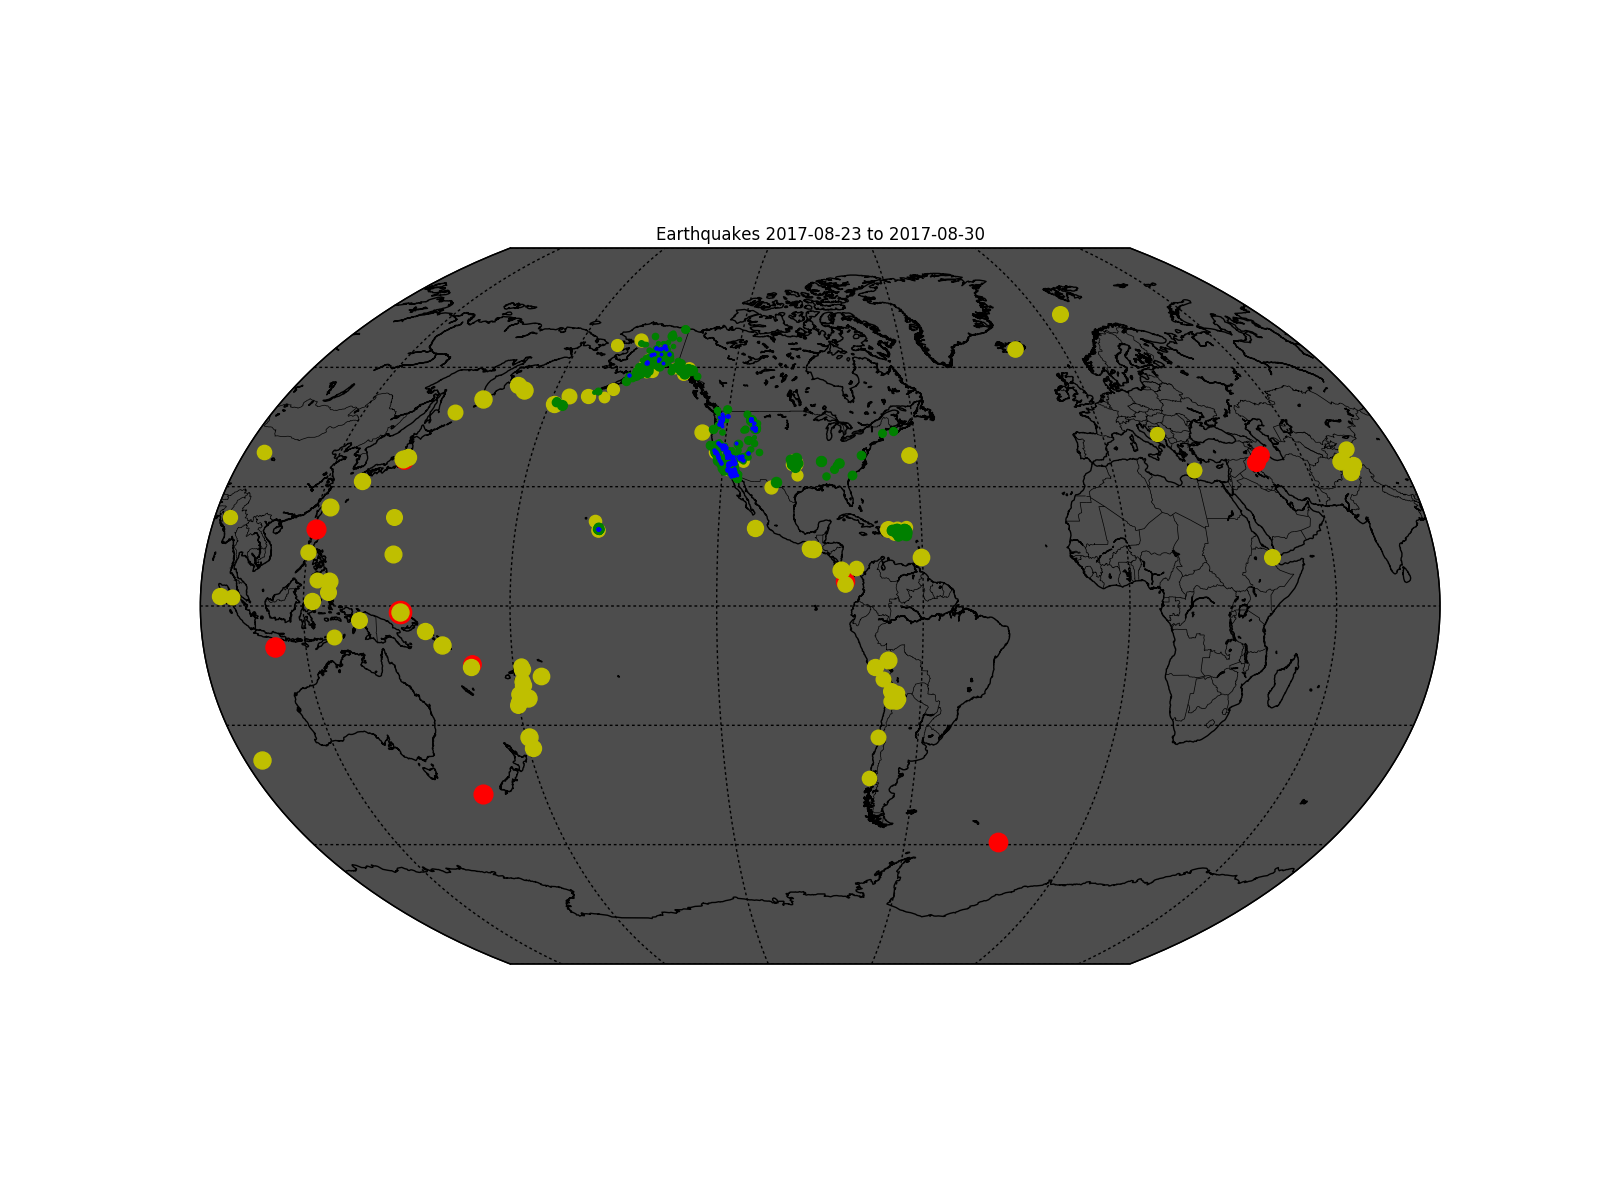

The table this chart was drawn from, first rows:
time, latitude, longitude, depth, mag, magType, nst, gap, dmin, rms, net, id, updated, place, type, horizontalError, depthError, magError, magNst, status, locationSource, magSource
2017-08-30T02:35:32.080Z, 19.2, -155.7, 0.3, 1.82, md, 37, 127, 0.106, 0.31, hv, hv61888761, 2017-08-30T02:38:50.830Z, 15km NNE of Hawaiian Ocean View, Hawaii, earthquake, 0.57, 0.3, 0.13, 8, automatic, hv, hv
2017-08-30T02:31:10.350Z, 61.88, -149.3, 6.2, 1.9, ml, , , , 0.66, ak, ak16747972, 2017-08-30T02:39:40.072Z, 14km N of Fishhook, Alaska, earthquake, , 0.4, , , automatic, ak, ak
2017-08-30T02:30:08.080Z, 33.48, -116.8, 5.4, 0.36, ml, 15, 106, 0.09715, 0.26, ci, ci37988392, 2017-08-30T02:33:57.170Z, 8km ENE of Aguanga, CA, earthquake, 0.54, 2.81, 0.12, 10, automatic, ci, ci
2017-08-30T02:24:32.100Z, 37.57, -118.9, 2.14, 1.74, md, 23, 212, 0.04848, 0.02, nc, nc72881295, 2017-08-30T02:26:12.912Z, 11km SE of Mammoth Lakes, California, earthquake, 0.55, 0.44, 0.16, 20, automatic, nc, nc
2017-08-30T02:00:01.940Z, 33.7, -117.3, 10.37, 1.74, ml, 55, 30, 0.0321, 0.21, ci, ci37988376, 2017-08-30T02:10:38.030Z, 4km NNW of Lake Elsinore, CA, earthquake, 0.26, 0.52, 0.214, 27, automatic, ci, ci
2017-08-30T01:52:36.880Z, 19.18, -155.7, 11.82, 3.82, ml, 26, 82, 0.03913, 0.14, hv, hv61888631, 2017-08-30T02:52:33.122Z, 0km ENE of Hawaiian Ocean View, Hawaii, earthquake, 0.37, 0.54, 0.176, 41, reviewed, hv, hv
2017-08-30T01:45:03.360Z, 34.41, -116.2, 0.73, 1.68, ml, 28, 80, 0.2046, 0.19, ci, ci37988368, 2017-08-30T01:55:30.010Z, 31km NNW of Twentynine Palms, CA, earthquake, 0.33, 0.71, 0.173, 27, automatic, ci, ci
2017-08-30T01:26:03.840Z, 37.59, -119, -0.23, 1.02, md, 9, 202, 0.02597, 0.03, nc, nc72881275, 2017-08-30T01:31:01.731Z, 6km S of Mammoth Lakes, California, earthquake, 1.17, 1.05, 0.15, 8, automatic, nc, nc
2017-08-30T00:59:11.630Z, 6.376, 127, 96.34, 4.8, mb, , 117, 1.612, 0.63, us, us2000ad25, 2017-08-30T01:47:44.040Z, 96km SE of Bobon, Philippines, earthquake, 9.8, 7.9, 0.092, 36, reviewed, us, us
2017-08-30T00:52:21.350Z, 37.6, -119, 0.62, 1.22, md, 9, 188, 0.01697, 0.02, nc, nc72881250, 2017-08-30T01:00:04.624Z, 5km S of Mammoth Lakes, California, earthquake, 1.08, 1.21, 0.19, 8, automatic, nc, nc
2017-08-30T00:43:57.120Z, 36.93, -97.89, 3.86, 2.7, mb_lg, , 37, 0.065, 0.2, us, us2000ad20, 2017-08-30T01:31:59.803Z, 19km NW of Medford, Oklahoma, earthquake, 1, 3.7, 0.081, 40, reviewed, us, us
2017-08-30T00:43:23.090Z, 36.93, -97.89, 3.66, 2.3, mb_lg, , 41, 0.067, 0.26, us, us2000ad1n, 2017-08-30T01:38:56.040Z, 19km NW of Medford, Oklahoma, earthquake, 1, 3.9, 0.128, 16, reviewed, us, us
2017-08-30T00:37:47.350Z, 37.8, -117.7, 9, 1.6, ml, 9, 143.6, 0.463, , nn, nn00602706, 2017-08-30T00:39:26.584Z, 40km WNW of Goldfield, Nevada, earthquake, , , , , automatic, nn, nn
2017-08-30T00:36:17.360Z, 38.75, -122.7, 1.55, 1.23, md, 13, 157, 0.01544, 0.04, nc, nc72881245, 2017-08-30T00:51:04.597Z, 3km SE of The Geysers, California, earthquake, 0.3, 0.53, 0.06, 5, automatic, nc, nc
2017-08-30T00:35:22.530Z, 55.49, 166.4, 10, 4.6, mb, , 119, 5.193, 0.72, us, us2000ad1l, 2017-08-30T01:00:20.040Z, 43km NE of Nikol'skoye, Russia, earthquake, 11.8, 1.9, 0.057, 94, reviewed, us, us
2017-08-30T00:33:01.820Z, 33.98, -116.4, 1.75, 1.83, ml, 57, 35, 0.05063, 0.23, ci, ci37988352, 2017-08-30T00:44:08.200Z, 6km ENE of Desert Hot Springs, CA, earthquake, 0.23, 0.46, 0.121, 26, automatic, ci, ci
2017-08-30T00:13:15.800Z, 39.57, -119.5, 14.5, 1.5, ml, 9, 101.6, 0.181, , nn, nn00602705, 2017-08-30T00:14:41.565Z, 20km WSW of Fernley, Nevada, earthquake, , , , , automatic, nn, nn
2017-08-30T00:13:00.810Z, 36.04, -117.6, 3.82, 0.92, ml, 18, 76, 0.08345, 0.1, ci, ci37988344, 2017-08-30T00:31:34.369Z, 31km ENE of Little Lake, CA, earthquake, 0.17, 0.38, 0.091, 10, reviewed, ci, ci
2017-08-30T00:10:56.930Z, 37.87, -122.2, 10.05, 2.6, md, 70, 51, 0.007005, 0.06, nc, nc72881220, 2017-08-30T02:45:34.857Z, 2km E of Berkeley, California, earthquake, 0.13, 0.24, 0.14, 66, automatic, nc, nc
2017-08-30T00:10:54.480Z, 33.98, -116.9, 5.91, 0.57, ml, 18, 107, 0.06512, 0.11, ci, ci37397493, 2017-08-30T00:29:07.589Z, 7km NNE of Beaumont, CA, earthquake, 0.23, 0.79, 0.21, 9, reviewed, ci, ci
2017-08-30T00:10:43.880Z, 33.49, -116.8, 4.65, 0.34, ml, 19, 97, 0.08548, 0.13, ci, ci37988336, 2017-08-30T00:25:14.620Z, 9km NE of Aguanga, CA, earthquake, 0.21, 0.45, 0.086, 11, reviewed, ci, ci
2017-08-30T00:06:40.640Z, 36.01, -117.9, 3.44, 0.46, ml, 14, 145, 0.005087, 0.08, ci, ci37988328, 2017-08-30T00:23:12.553Z, 6km SE of Coso Junction, CA, earthquake, 0.19, 0.24, 0.188, 5, reviewed, ci, ci
2017-08-29T23:56:01.958Z, 62.09, -149.5, 33.7, 2, ml, , , , 0.68, ak, ak16747948, 2017-08-30T00:00:48.294Z, 19km ESE of Y, Alaska, earthquake, , 0.4, , , automatic, ak, ak
2017-08-29T23:24:37.580Z, 33.49, -116.8, 4.47, 0.35, ml, 21, 96, 0.08502, 0.1, ci, ci37988312, 2017-08-30T00:18:06.220Z, 9km NE of Aguanga, CA, earthquake, 0.19, 0.33, 0.134, 9, reviewed, ci, ci
2017-08-29T23:20:49.150Z, 35.05, -117.7, -0.79, 1.61, ml, 24, 59, 0.1186, 0.12, ci, ci37988296, 2017-08-30T00:13:17.334Z, 6km NNW of Boron, CA, quarry blast, 0.27, 31.61, 0.163, 30, reviewed, ci, ci
2017-08-29T23:20:09.370Z, 36.95, -99.37, 7.05, 2.4, mb_lg, , 69, 0.467, 0.46, us, us2000ad0f, 2017-08-30T00:29:27.040Z, 26km ENE of Buffalo, Oklahoma, earthquake, 1.7, 5.6, 0.092, 31, reviewed, us, us
2017-08-29T22:43:52.520Z, 33.49, -116.6, 6.14, 0.64, ml, 29, 74, 0.02479, 0.11, ci, ci37988264, 2017-08-30T00:09:02.340Z, 12km SE of Anza, CA, earthquake, 0.17, 0.27, 0.1, 17, reviewed, ci, ci
2017-08-29T22:32:59.440Z, 33.87, -117.4, -0.51, 0.87, ml, 10, 173, 0.0559, 0.21, ci, ci37988248, 2017-08-30T00:06:16.990Z, 7km W of Woodcrest, CA, quarry blast, 0.92, 31.61, 0.099, 5, reviewed, ci, ci
2017-08-29T22:25:12.540Z, 38.79, -122.8, 3.11, 1.24, md, 11, 157, 0.01343, 0.01, nc, nc72881170, 2017-08-30T02:11:01.834Z, 4km WNW of The Geysers, California, earthquake, 0.54, 0.77, 0.4, 3, automatic, nc, nc
2017-08-29T22:16:52.000Z, 33.08, -115, -0.15, 1.5, ml, 8, 132, 0.1045, 0.12, ci, ci37988240, 2017-08-30T00:04:00.975Z, 46km NE of Holtville, CA, quarry blast, 0.55, 31.61, 0.185, 8, reviewed, ci, ci
2017-08-29T22:08:35.250Z, 19.3, 121.1, 35.21, 5.4, mww, , 56, 3.496, 1, us, us2000ad02, 2017-08-29T22:26:41.040Z, 76km N of Namuac, Philippines, earthquake, 7.8, 5.6, 0.059, 28, reviewed, us, us
2017-08-29T22:03:55.630Z, 36.04, -120.6, 7.15, 1.34, md, 15, 95, 0.03322, 0.06, nc, nc72881165, 2017-08-30T00:52:03.601Z, 26km WSW of Coalinga, California, earthquake, 0.51, 0.86, 0.22, 9, automatic, nc, nc
2017-08-29T21:54:12.925Z, 61.55, -141, 5.5, 1.8, ml, , , , 0.45, ak, ak16747804, 2017-08-29T21:58:30.955Z, 181km E of Chitina, Alaska, earthquake, , 0.3, , , automatic, ak, ak
2017-08-29T21:45:46.830Z, 38.06, -118.9, 6.2, 0.6, ml, 6, 278.4, 0.064, 0.1373, nn, nn00602697, 2017-08-29T23:20:04.463Z, 38km ESE of Bridgeport, California, earthquake, , 6.6, 0, 1, reviewed, nn, nn
2017-08-29T21:45:17.994Z, 61.85, -146.1, 41.3, 2, ml, , , , 0.7, ak, ak16747802, 2017-08-29T21:49:39.443Z, 39km SW of Glennallen, Alaska, earthquake, , 0.6, , , automatic, ak, ak
2017-08-29T21:21:00.996Z, 37.19, -117.3, 3.2, 0.3, ml, 9, 132.9, 0.108, 0.1705, nn, nn00602677, 2017-08-29T21:59:13.576Z, 54km NW of Beatty, Nevada, earthquake, , 8.6, 0.26, 6, reviewed, nn, nn
2017-08-29T21:20:35.310Z, 33.98, -116.4, 2.07, 0.74, ml, 7, 96, 0.04799, 0.12, ci, ci37988184, 2017-08-29T23:52:56.452Z, 6km ENE of Desert Hot Springs, CA, earthquake, 0.22, 0.32, 0.072, 4, reviewed, ci, ci
2017-08-29T21:19:03.050Z, 35.9, -116.9, 6.68, 1.36, ml, 15, 175, 0.07837, 0.08, ci, ci37988192, 2017-08-29T23:46:47.596Z, 44km ENE of Trona, CA, earthquake, 0.28, 0.54, 0.125, 16, reviewed, ci, ci
2017-08-29T21:05:29.520Z, 33.87, -117.5, -0.49, 1.29, ml, 37, 69, 0.06694, 0.18, ci, ci37988176, 2017-08-29T23:43:30.053Z, 2km SE of Home Gardens, CA, quarry blast, 0.32, 31.61, 0.191, 25, reviewed, ci, ci
2017-08-29T21:00:01.380Z, 38.82, -122.8, 2.83, 0.87, md, 6, 136, 0.009367, 0, nc, nc72881145, 2017-08-29T21:08:02.867Z, 5km NW of The Geysers, California, earthquake, 0.51, 2.31, , 1, automatic, nc, nc
2017-08-29T20:59:41.030Z, 33.98, -116.4, 1.87, 1.18, ml, 36, 78, 0.04885, 0.18, ci, ci37988168, 2017-08-29T23:39:01.274Z, 7km ENE of Desert Hot Springs, CA, earthquake, 0.25, 0.36, 0.114, 23, reviewed, ci, ci
2017-08-29T20:40:20.181Z, 63.37, -150.5, 112.1, 1.8, ml, , , , 0.68, ak, ak16747796, 2017-08-29T20:48:22.226Z, 76km W of Cantwell, Alaska, earthquake, , 0.7, , , automatic, ak, ak
2017-08-29T20:38:44.630Z, 36.72, -121.4, -0.56, 2.66, md, 27, 105, 0.05899, 0.18, nc, nc72881120, 2017-08-29T23:13:03.206Z, 10km SSW of Ridgemark, California, earthquake, 0.66, 1.08, 0.21, 27, automatic, nc, nc
2017-08-29T20:38:21.490Z, 36.73, -121.4, 3.33, 1.95, md, 16, 117, 0.0524, 0.07, nc, nc72881130, 2017-08-29T23:39:03.298Z, 9km SSW of Ridgemark, California, earthquake, 0.4, 0.91, 0.2, 13, automatic, nc, nc
2017-08-29T20:17:09.634Z, 58.35, -154.5, 15.1, 1.2, ml, , , , 0.65, ak, ak16747821, 2017-08-29T22:54:48.083Z, 96km NNW of Larsen Bay, Alaska, earthquake, , 1.2, , , reviewed, ak, ak
2017-08-29T20:08:30.320Z, 35.91, -116.9, 5.97, 1.09, ml, 19, 84, 0.07243, 0.12, ci, ci37988112, 2017-08-29T20:47:04.077Z, 44km ENE of Trona, CA, earthquake, 0.33, 0.69, 0.066, 7, reviewed, ci, ci
2017-08-29T19:59:13.380Z, 34.35, -116.9, -1.6, 1.12, ml, 53, 46, 0.04948, 0.24, ci, ci37988104, 2017-08-29T20:43:15.592Z, 10km NNW of Big Bear City, CA, quarry blast, 0.34, 31.61, 0.08, 25, reviewed, ci, ci
2017-08-29T19:57:57.776Z, 59.19, -149.3, 9.3, 3.4, ml, , , , 0.53, ak, ak16747782, 2017-08-29T21:19:47.040Z, 109km S of Seward, Alaska, earthquake, , 0.3, , , automatic, ak, ak
2017-08-29T19:44:38.580Z, 37.91, -122.2, 8.59, 1.02, md, 9, 102, 0.03792, 0.03, nc, nc72881095, 2017-08-29T19:53:02.657Z, 4km NNW of Orinda, California, earthquake, 0.54, 1, 0.13, 6, automatic, nc, nc
2017-08-29T19:43:16.453Z, 40.79, -116, 3.3, 2.4, ml, 13, 138.9, 0.311, 0.1207, nn, nn00602652, 2017-08-29T20:08:30.320Z, 14km NE of Carlin, Nevada, earthquake, , 7.4, 0.24, 9, reviewed, nn, nn
2017-08-29T19:41:45.940Z, 33.87, -117.5, -0.57, 0.77, ml, 21, 86, 0.07455, 0.22, ci, ci37988080, 2017-08-29T20:43:00.435Z, 2km ESE of Home Gardens, CA, quarry blast, 0.46, 31.61, 0.101, 9, reviewed, ci, ci
2017-08-29T18:50:44.240Z, 35.05, -118.3, -0.8, 1.33, ml, 9, 90, 0.06376, 0.08, ci, ci37987992, 2017-08-29T20:37:57.646Z, 13km SE of Tehachapi, CA, quarry blast, 0.35, 31.61, 0.129, 5, reviewed, ci, ci
2017-08-29T18:43:37.130Z, 33.99, -116.4, 2.16, 1.78, ml, 62, 27, 0.05177, 0.17, ci, ci37987984, 2017-08-29T19:03:49.320Z, 6km ENE of Desert Hot Springs, CA, earthquake, 0.17, 0.3, 0.114, 26, reviewed, ci, ci
2017-08-29T18:30:28.110Z, 35.9, -116.9, 5.52, 1.26, ml, 18, 90, 0.08038, 0.14, ci, ci37987960, 2017-08-29T18:56:41.326Z, 43km ENE of Trona, CA, earthquake, 0.35, 0.85, 0.153, 14, reviewed, ci, ci
2017-08-29T18:16:07.260Z, 37.92, -122.2, 9.2, 1.73, md, 29, 69, 0.04058, 0.06, nc, nc72880980, 2017-08-29T18:31:01.456Z, 4km NNW of Orinda, California, earthquake, 0.23, 0.38, 0.19, 22, automatic, nc, nc
2017-08-29T18:13:05.560Z, 36.76, -121.6, 1.42, 1.73, md, 18, 96, 0.02267, 0.09, nc, nc72880975, 2017-08-29T18:27:05.443Z, 7km ESE of Prunedale, California, earthquake, 0.28, 0.68, 0.18, 10, automatic, nc, nc
2017-08-29T18:10:02.090Z, 44.79, -111, 7.98, 0.73, ml, 11, 148, 0.03059, 0.18, uu, uu60228682, 2017-08-29T18:37:37.050Z, 15km NNE of West Yellowstone, Montana, earthquake, 0.57, 0.67, 0.199, 2, reviewed, uu, uu
2017-08-29T18:05:07.540Z, 36.25, -99.02, 5, 2.5, mb_lg, , 124, 0.134, 0.75, us, us2000acwn, 2017-08-29T18:49:50.040Z, 23km NNW of Taloga, Oklahoma, earthquake, 1.5, 1.7, 0.089, 33, reviewed, us, us
2017-08-29T18:04:10.560Z, 37.92, -122.2, 9.23, 1.45, md, 13, 123, 0.04187, 0.05, nc, nc72880950, 2017-08-29T18:24:01.434Z, 4km NNW of Orinda, California, earthquake, 0.38, 0.6, 0.17, 9, automatic, nc, nc
2017-08-29T17:57:52.269Z, 40.24, -121.1, 13.3, 1, ml, 6, 182.8, 0.245, 0.1274, nn, nn00602659, 2017-08-29T20:24:01.316Z, 8km SW of Westwood, California, earthquake, , 11.4, 0, 1, reviewed, nn, nn
... 1,768 more rows
